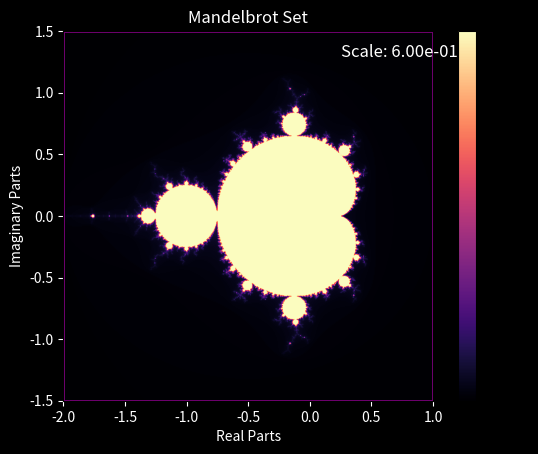

The matplotlib source for this figure:
import numpy as np
import matplotlib.pyplot as plt

#the mandelbrot fractcal is an infinite fractcal that plots the the equation Zn+1 = Zn ^ 2 + c
#c is the constant that determines how the complex numbers of i grow under iteration
#if Zn remains bounded, then this is part of the mandelbrot set, and goes to black
#if Zn is unbounded, then it escapes to infinity and lies outside of the mandelbrot set

def mandelbrot(c, maxIterations):
    z = 0
    for n in range(maxIterations):
        if abs(z) > 2:
            return n
        z = z**2 + c
    return maxIterations

def generateSet(xmin, xmax, ymin, ymax, width, height, maxIterations):
    x = np.linspace(xmin, xmax, width)
    y = np.linspace(ymin, ymax, height)
    mandelbrot_set = np.zeros((height, width))

    for i in range(height):
        for j in range(width):
            c = x[j] + 1j * y[i]
            mandelbrot_set[i, j] = mandelbrot(c, maxIterations)
    return mandelbrot_set

xmin, xmax = -2.0, 1.0
ymin, ymax = -1.5, 1.5
zoom_factor = 0.25  #zoom intensity
width, height = 800, 800
maxIterations = 200 #adjust this for clarity - the more iterations, the deeper it goes

def graphFractal():
    global xmin, xmax, ymin, ymax
    plt.clf()
    fig = plt.gcf()
    fig.patch.set_facecolor('black')  # Background color for the entire figure
    ax = plt.gca()
    ax.set_facecolor('black')  # Background color for the plot area

    mandelbrot_set = generateSet(xmin, xmax, ymin, ymax, width, height, maxIterations)
    img = plt.imshow(
        mandelbrot_set,
        extent=[xmin, xmax, ymin, ymax],
        cmap="magma",
        interpolation="bilinear"
    )
    
    # Purple border box
    ax.add_patch(plt.Rectangle(
        (xmin, ymin),
        xmax - xmin,
        ymax - ymin,
        edgecolor='purple',
        facecolor='none',
        linewidth=2
    ))

    plt.colorbar(img, label="Iterations")

    plt.title("Mandelbrot Set", color='white')
    plt.xlabel("Real Parts", color='white')
    plt.ylabel("Imaginary Parts", color='white')
    ax.tick_params(colors='white')  # Set axis tick color to white

    # Display scale measurement in top-right corner (text only)
    x_range = xmax - xmin
    scale_length = x_range * 0.2
    x_text = xmax - 0.25 * x_range
    y_text = ymax - 0.07 * (ymax - ymin)
    plt.text(x_text, y_text, f"Scale: {scale_length:.2e}", color="white", fontsize=12)

    plt.draw()

def onClick(event):
    global xmin, xmax, ymin, ymax
    if event.xdata is None or event.ydata is None:
        return  # Ignore clicks outside the graph
    
    x_center, y_center = event.xdata, event.ydata

    x_range = (xmax - xmin) * zoom_factor
    y_range = (ymax - ymin) * zoom_factor
    xmin, xmax = x_center - x_range / 2, x_center + x_range / 2
    ymin, ymax = y_center - y_range / 2, y_center + y_range / 2

    graphFractal()  # Redraw with new bounds


fig, ax = plt.subplots()
fig.canvas.mpl_connect("button_press_event", onClick)  # Connect mouse clicks
graphFractal()  # Initial plot
plt.show()